Dataset: project_design_20242025 (GitHub, candrawij/mitigasi_skoliosis_ta). Classes: leaning backward, leaning forward, leaning left, leaning right, upright.

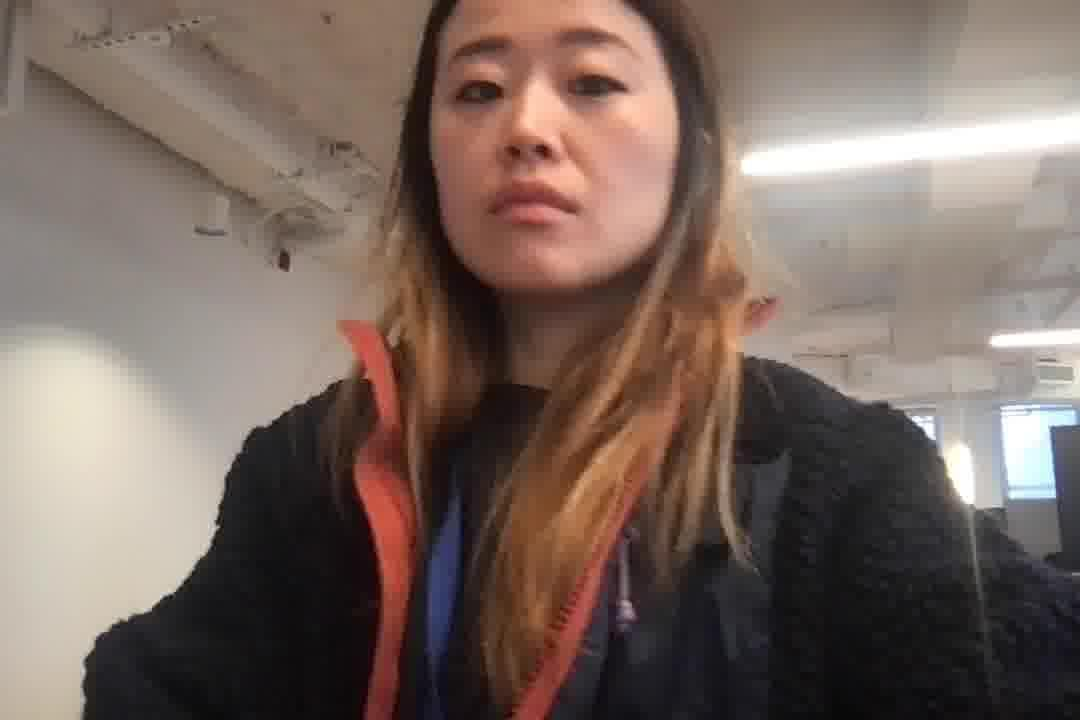
Label: leaning left

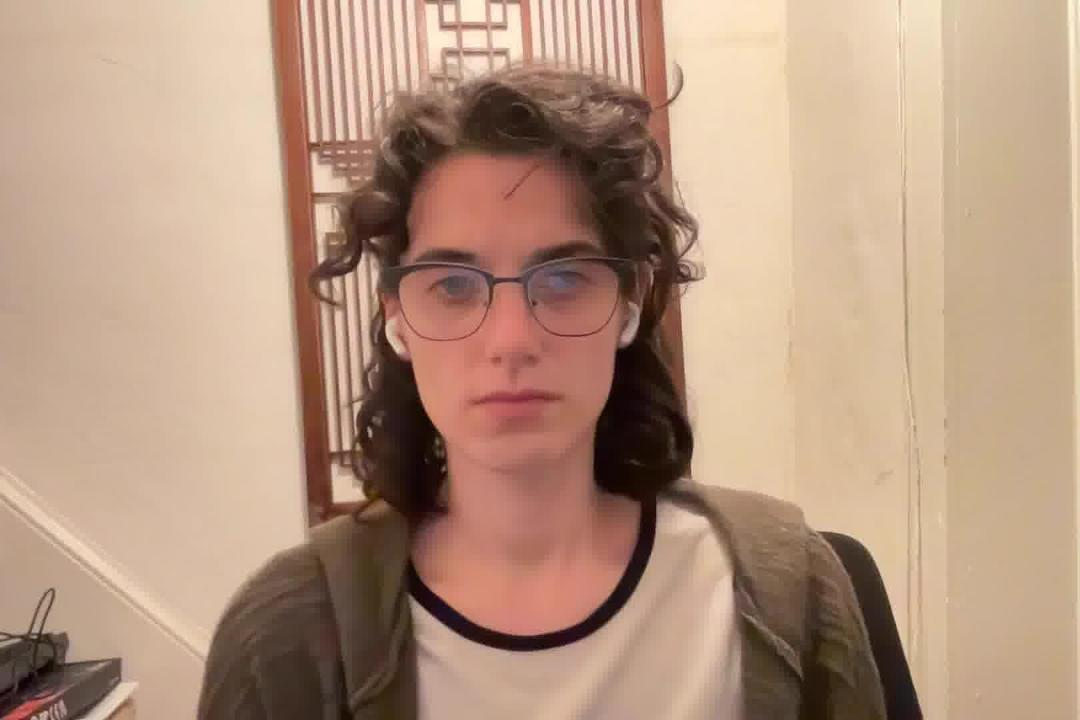
Label: upright

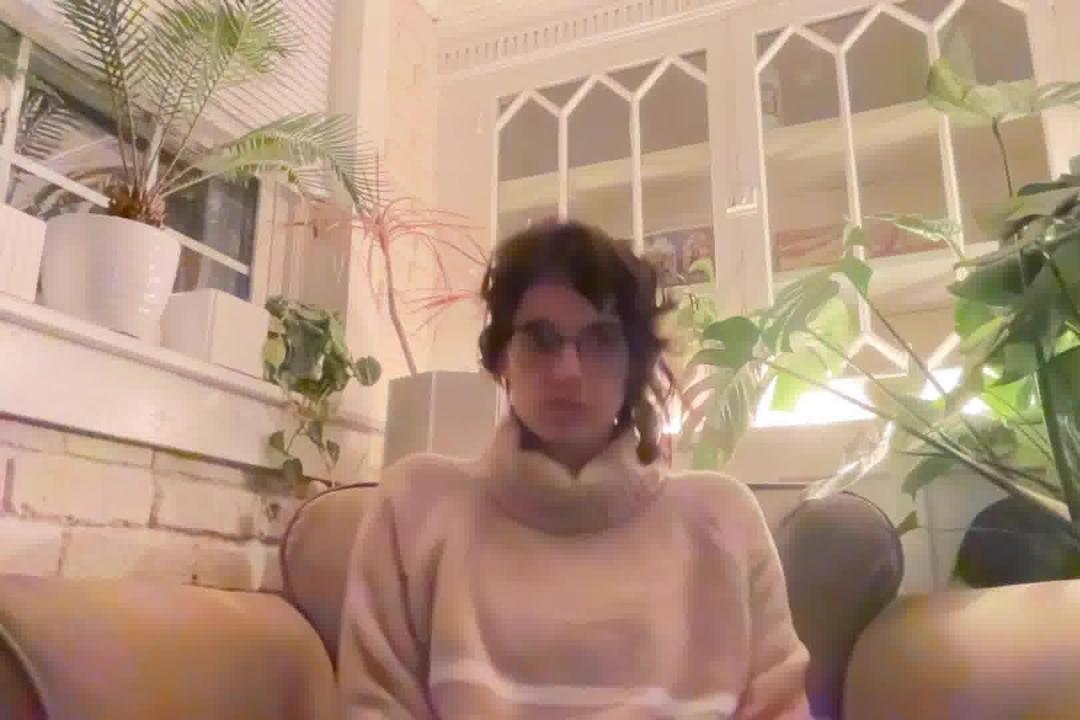
Label: leaning backward

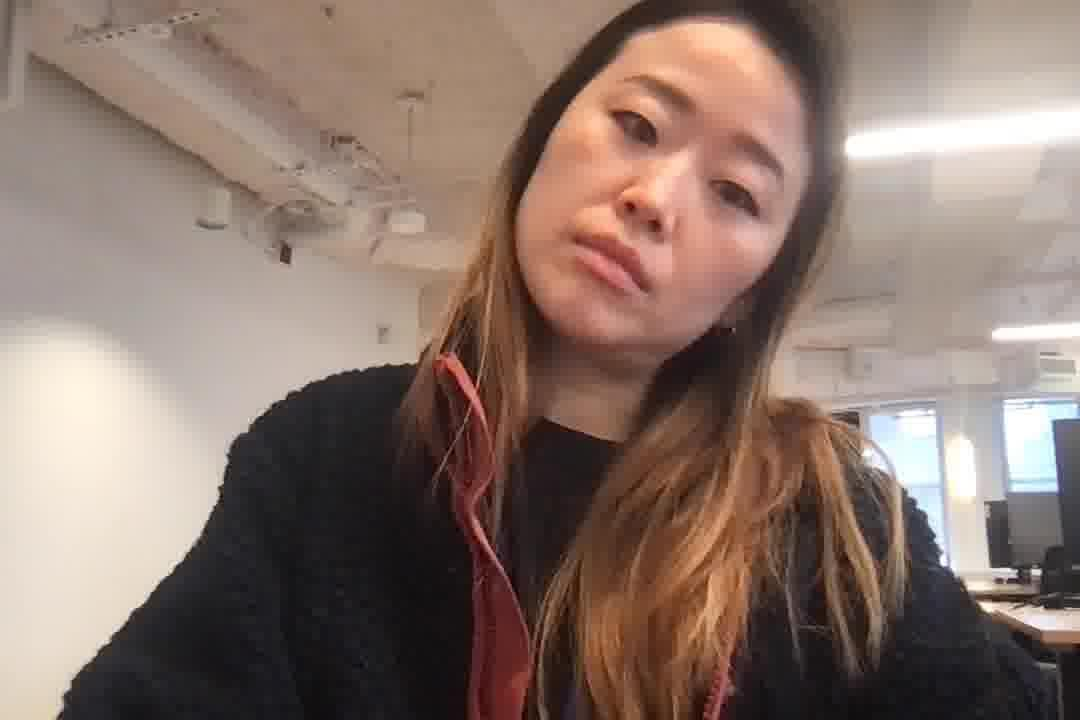
Label: leaning right

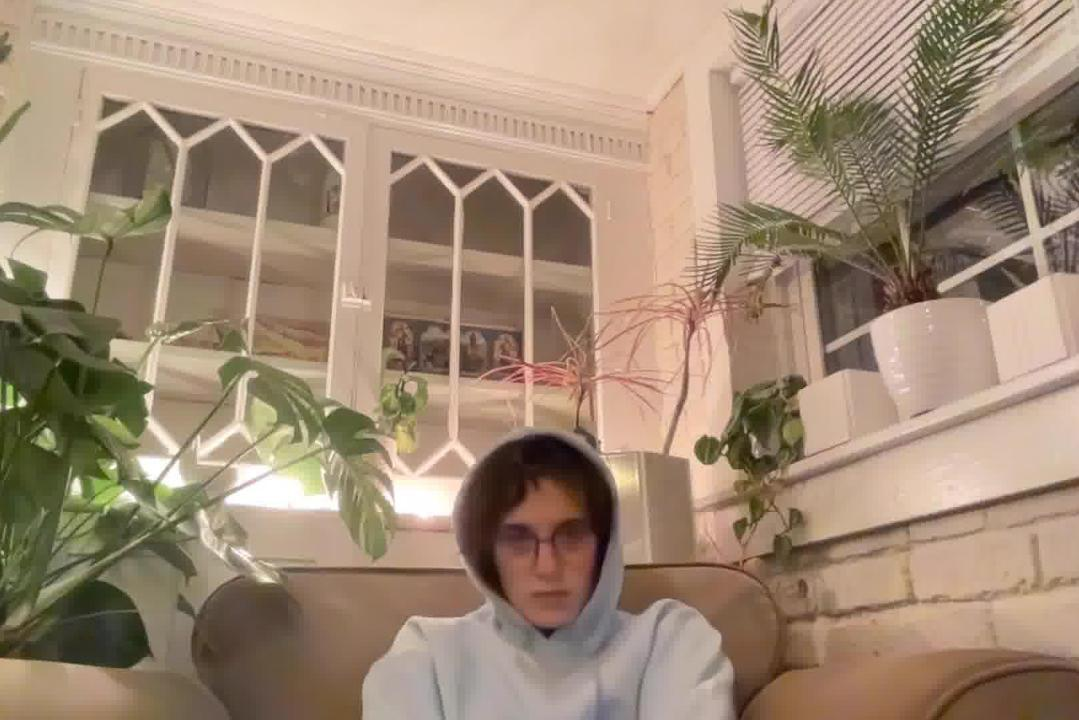
Label: leaning backward

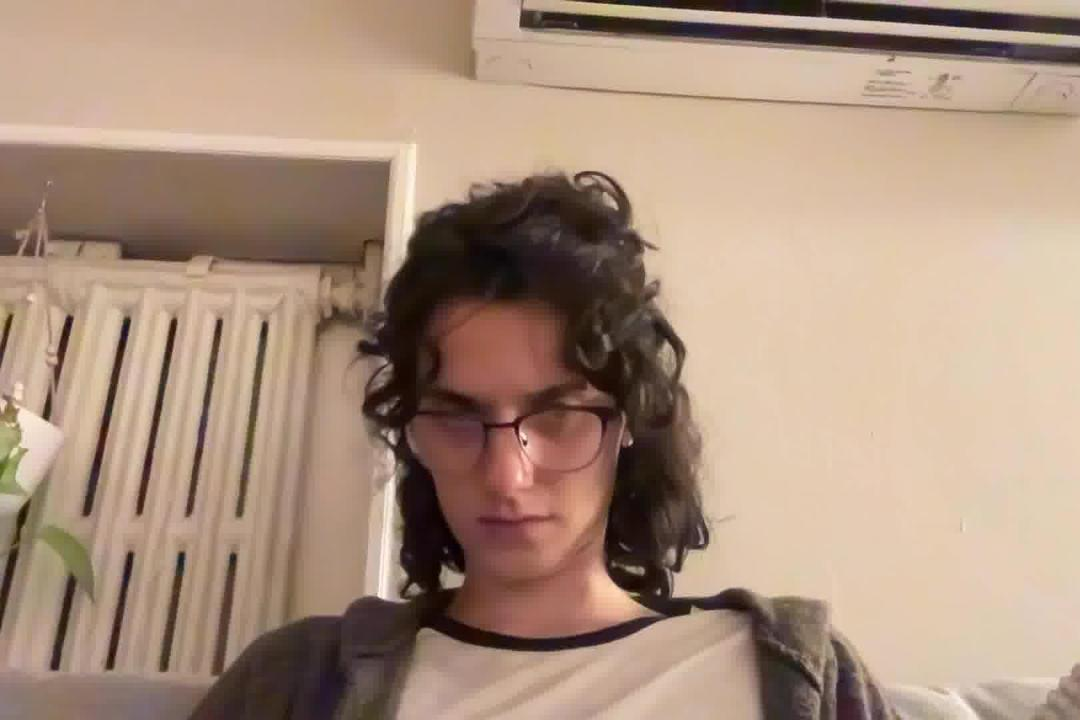
Label: leaning forward
